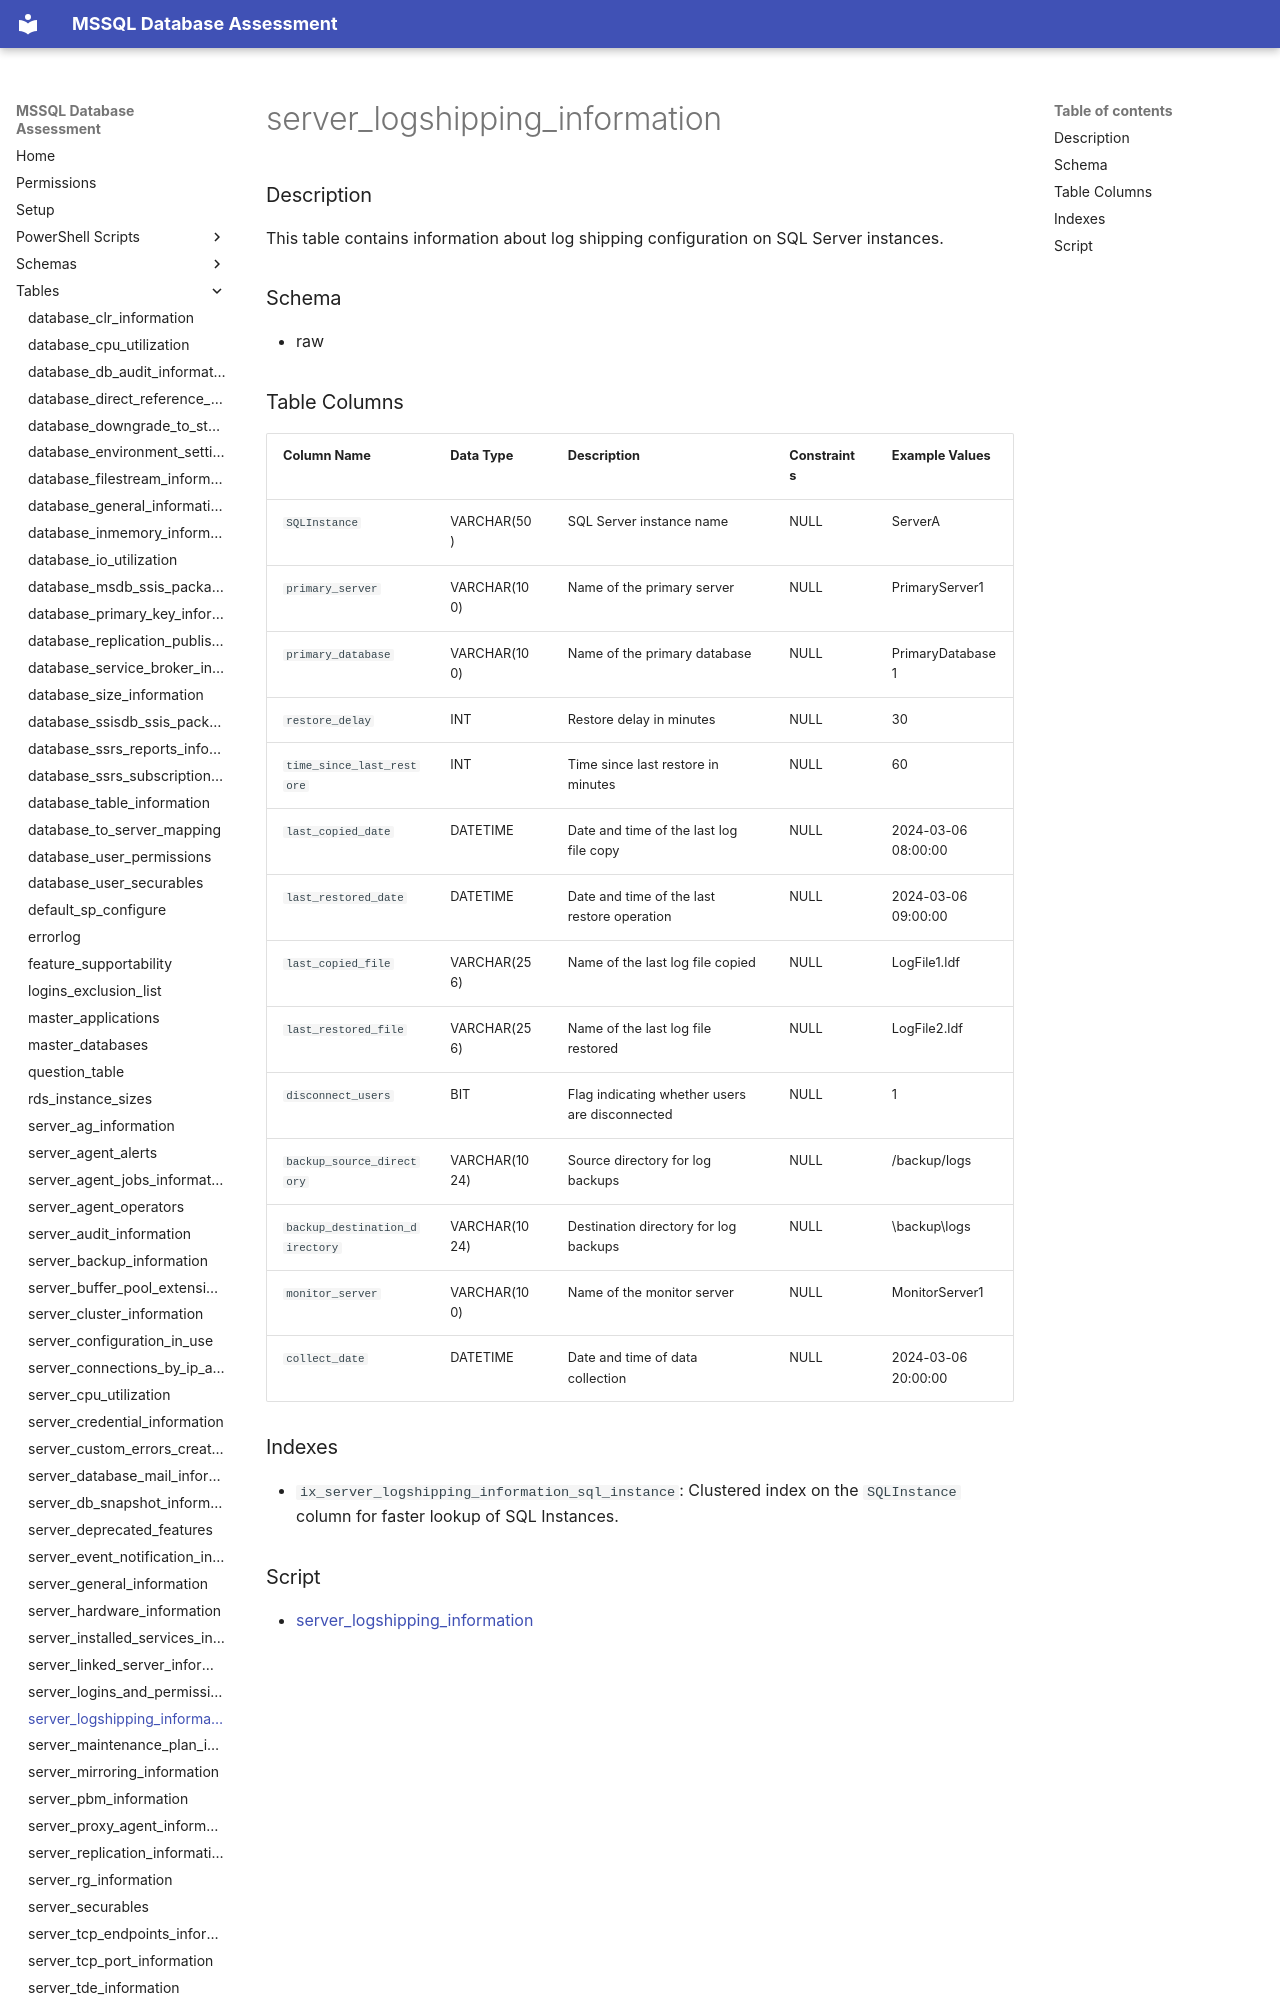

repository: aws-samples/sample-mssql-pre-migration-database-assessment · page: tables/server_logshipping_information/index.html · generator: mkdocs

# server_logshipping_information

### Description

This table contains information about log shipping configuration on SQL Server instances.

### Schema

- raw

### Table Columns

| Column Name                  | Data Type    | Description                                      | Constraints         | Example Values           |
|------------------------------|--------------|--------------------------------------------------|----------------------|--------------------------|
| `SQLInstance`                | VARCHAR(50)  | SQL Server instance name                         | NULL                 | ServerA                  |
| `primary_server`             | VARCHAR(100) | Name of the primary server                       | NULL                 | PrimaryServer1           |
| `primary_database`           | VARCHAR(100) | Name of the primary database                     | NULL                 | PrimaryDatabase1         |
| `restore_delay`              | INT          | Restore delay in minutes                         | NULL                 | 30                       |
| `time_since_last_restore`    | INT          | Time since last restore in minutes               | NULL                 | 60                       |
| `last_copied_date`           | DATETIME     | Date and time of the last log file copy          | NULL                 | 2024-03-06 08:00:00      |
| `last_restored_date`         | DATETIME     | Date and time of the last restore operation      | NULL                 | 2024-03-06 09:00:00      |
| `last_copied_file`           | VARCHAR(256) | Name of the last log file copied                  | NULL                 | LogFile1.ldf             |
| `last_restored_file`         | VARCHAR(256) | Name of the last log file restored                | NULL                 | LogFile2.ldf             |
| `disconnect_users`           | BIT          | Flag indicating whether users are disconnected   | NULL                 | 1                        |
| `backup_source_directory`    | VARCHAR(1024)| Source directory for log backups                 | NULL                 | /backup/logs             |
| `backup_destination_directory`| VARCHAR(1024)| Destination directory for log backups            | NULL                 | \\backup\logs            |
| `monitor_server`             | VARCHAR(100) | Name of
